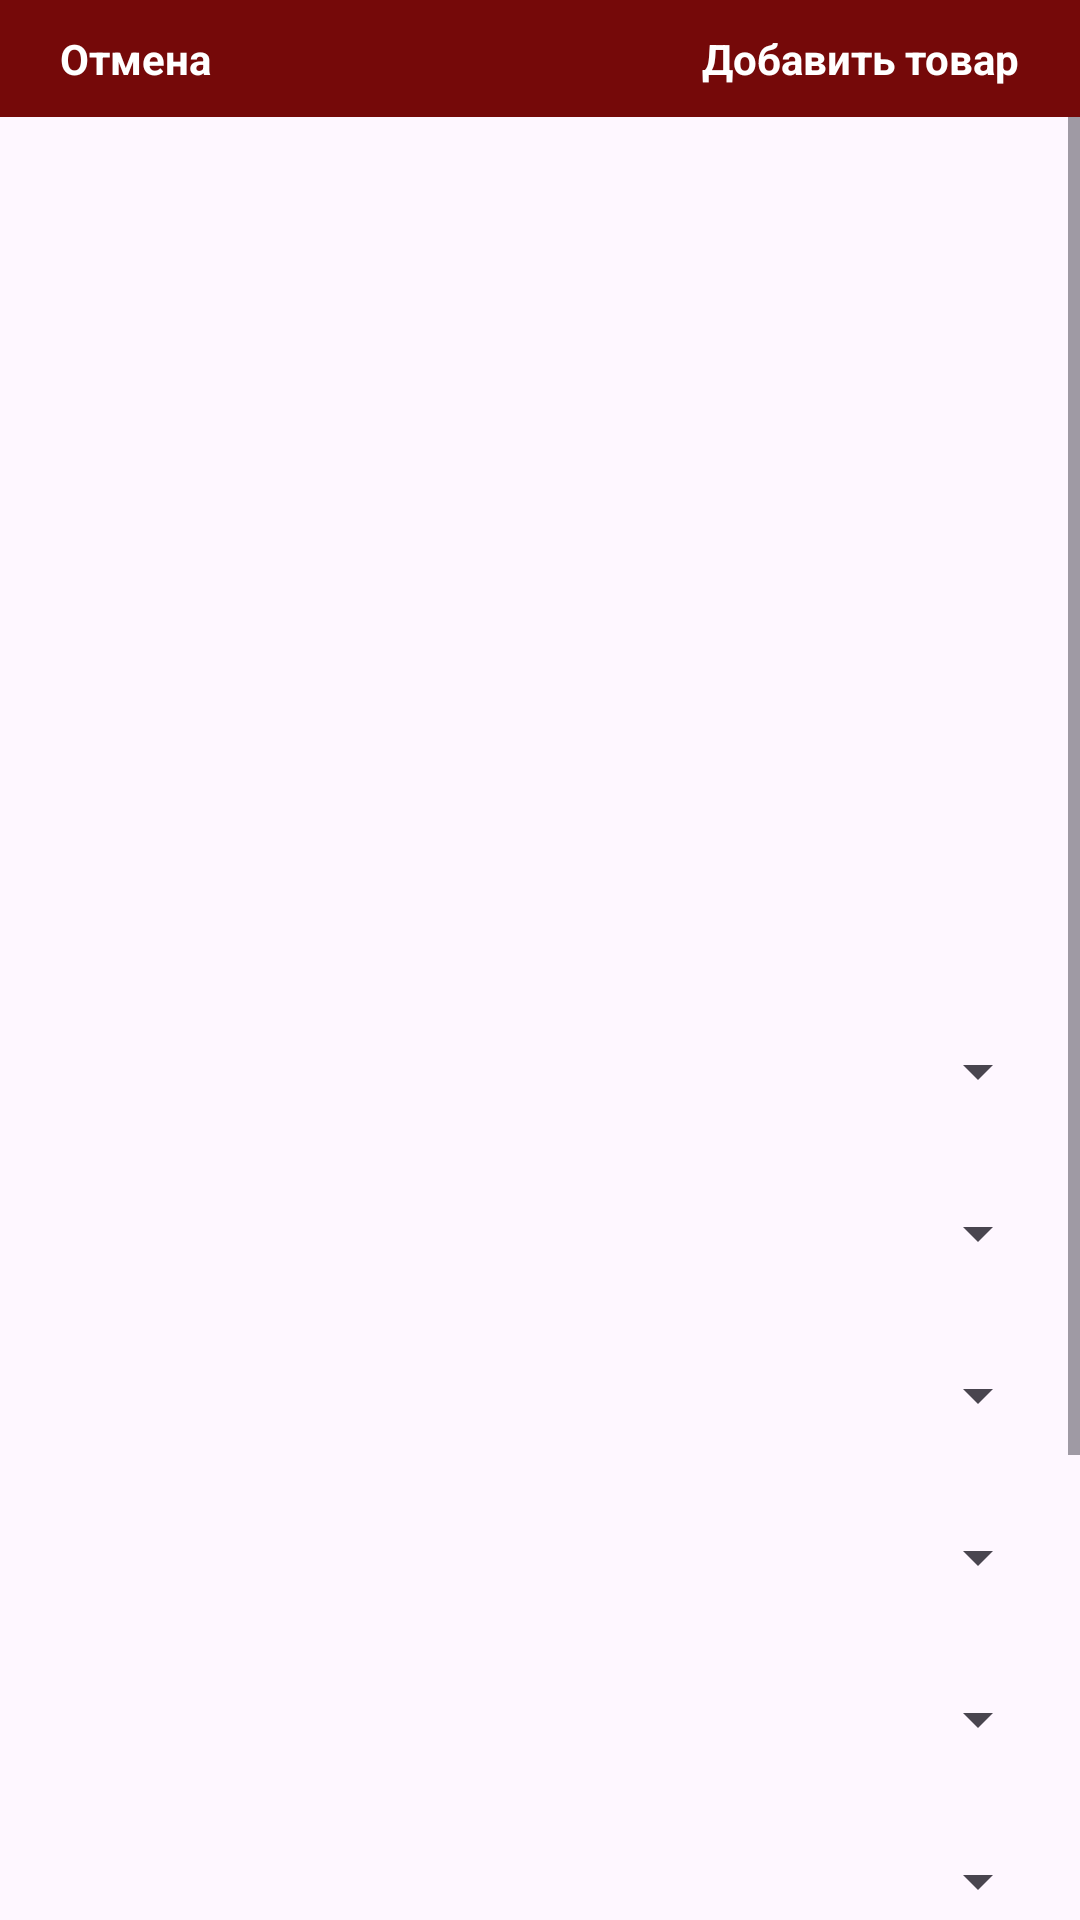

Android layout source for this screen:
<!-- AndroidManifest.xml: application theme Theme.MyShop -->
<!-- res/layout/activity_product_add.xml -->
<?xml version="1.0" encoding="utf-8"?>
<RelativeLayout
    xmlns:android="http://schemas.android.com/apk/res/android"
    xmlns:app="http://schemas.android.com/apk/res-auto"
    xmlns:tools="http://schemas.android.com/tools"
    android:layout_width="match_parent"
    android:layout_height="match_parent"
    tools:context=".ProductAddActivity"
    >
    <com.google.android.material.appbar.AppBarLayout
        android:id="@+id/category_appbar"
        android:layout_width="match_parent"
        android:layout_height="wrap_content"
        android:backgroundTint="@color/primary"
        >
        <RelativeLayout
            android:layout_width="match_parent"
            android:layout_height="match_parent">

            <TextView
                android:id="@+id/back_add"
                android:layout_width="wrap_content"
                android:layout_height="wrap_content"
                android:text="Отмена"
                android:padding="10dp"
                android:layout_marginLeft="10dp"
                android:textColor="@color/white"
                android:textStyle="bold"
                android:layout_alignParentRight="false"
                />

            <TextView
                android:id="@+id/add_add"
                android:layout_width="wrap_content"
                android:layout_height="wrap_content"
                android:text="Добавить товар"
                android:padding="10dp"
                android:textColor="@color/white"
                android:textStyle="bold"
                android:layout_alignParentRight="true"
                android:layout_marginRight="10dp"
                />

        </RelativeLayout>
    </com.google.android.material.appbar.AppBarLayout>


    <ScrollView
        android:layout_width="match_parent"
        android:layout_height="wrap_content"
        android:layout_below="@+id/category_appbar"
        android:scrollbars="vertical"
        >
        <RelativeLayout
            android:layout_width="match_parent"
            android:layout_height="match_parent"
            tools:ignore="ExtraText">

            <androidx.recyclerview.widget.RecyclerView
                android:id="@+id/selected_images_recycler_view"
                android:layout_width="match_parent"
                android:layout_height="260dp"
                android:layout_marginTop="16dp"
                android:orientation="horizontal"/>

            <ImageView
                android:id="@+id/product_image_add"
                android:layout_width="150dp"
                android:layout_height="150dp"
                android:layout_centerHorizontal="true"
                android:layout_marginTop="10dp"
                android:src="@drawable/select_product_image"
                />
            <Spinner
                android:id="@+id/car_mark"
                android:layout_below="@+id/selected_images_recycler_view"
                android:layout_marginTop="30dp"
                android:layout_marginRight="10dp"
                android:layout_marginLeft="10dp"
                android:layout_width="match_parent"
                android:layout_height="wrap_content"/>
            <Spinner
                android:id="@+id/car_name"
                android:layout_below="@+id/car_mark"
                android:layout_marginTop="30dp"
                android:layout_marginRight="10dp"
                android:layout_marginLeft="10dp"
                android:layout_width="match_parent"
                android:layout_height="wrap_content"/>

            <Spinner
                android:id="@+id/car_kuzov"
                android:layout_below="@+id/car_name"
                android:layout_marginTop="30dp"
                android:layout_marginRight="10dp"
                android:layout_marginLeft="10dp"
                android:layout_width="match_parent"
                android:layout_height="wrap_content"/>
            <Spinner
                android:id="@+id/car_year"
                android:layout_below="@+id/car_kuzov"
                android:layout_marginTop="30dp"
                android:layout_marginRight="10dp"
                android:layout_marginLeft="10dp"
                android:layout_width="match_parent"
                android:layout_height="wrap_content"/>
            <Spinner
                android:id="@+id/car_motor"
                android:layout_below="@+id/car_year"
                android:layout_marginTop="30dp"
                android:layout_marginRight="10dp"
                android:layout_marginLeft="10dp"
                android:layout_width="match_parent"
                android:layout_height="wrap_content"/>
            <Spinner
                android:id="@+id/car_bublik"
                android:layout_below="@+id/car_motor"
                android:layout_marginTop="30dp"
                android:layout_marginRight="10dp"
                android:layout_marginLeft="10dp"
                android:layout_width="match_parent"
                android:layout_height="wrap_content"/>
            <EditText
                android:id="@+id/product_description_add"
                android:layout_width="match_parent"
                android:layout_height="wrap_content"
                android:layout_below="@+id/car_bublik"
                android:layout_marginStart="10dp"
                android:layout_marginTop="10dp"
                android:layout_marginEnd="10dp"
                android:layout_marginBottom="10dp"
                android:hint="Описание*"
                android:padding="10dp"
                android:textColorHint="@color/hint"
                android:textSize="15sp" />
            <EditText
                android:id="@+id/product_price_add"
                android:layout_width="match_parent"
                android:layout_height="wrap_content"
                android:layout_below="@+id/product_description_add"
                android:layout_marginStart="10dp"
                android:inputType="number"
                android:layout_marginTop="10dp"
                android:layout_marginEnd="10dp"
                android:layout_marginBottom="10dp"
                android:hint="Цена в USD ($)*"
                android:padding="10dp"
                android:textColor="@color/hint"
                android:textColorHint="@color/hint" />

            <EditText
                android:id="@+id/product_contact_add"
                android:layout_width="match_parent"
                android:layout_height="wrap_content"
                android:layout_below="@+id/product_price_add"
                android:layout_marginStart="10dp"
                android:layout_marginTop="10dp"
                android:layout_marginEnd="10dp"
                android:layout_marginBottom="10dp"
                android:hint="Дополнительные контакты для связи (не обязательно)"
                android:padding="10dp"
                android:textColor="@color/hint"
                android:textColorHint="@color/hint" />
        </RelativeLayout>
    </ScrollView>
</RelativeLayout>
<!-- resources referenced by this layout -->
<resources>
  <color name="hint">#2f3c40</color>
  <color name="primary">#750909</color>
  <color name="white">#FFFFFFFF</color>
  <style name="Theme.MyShop" parent="Base.Theme.MyShop" />
  <style name="Base.Theme.MyShop" parent="Theme.Material3.DayNight.NoActionBar">
  
          <item name="android:windowFullscreen">true</item>
  
  
      </style>
</resources>
